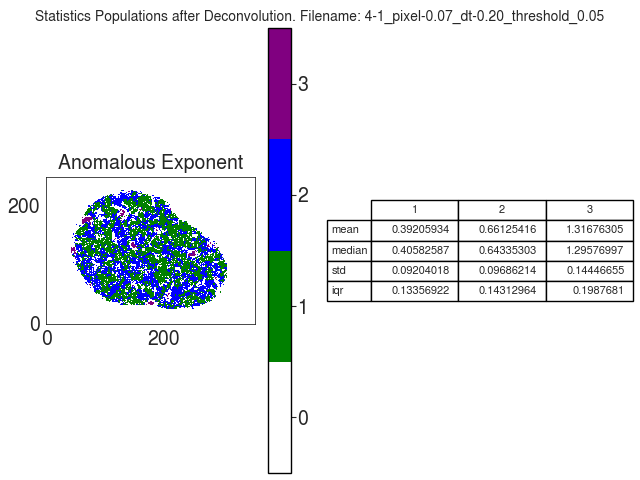

The file beside this chart, header and first rows:
A
, 1, 2, 3
mean, 0.3921, 0.6613, 1.317
median, 0.4058, 0.6434, 1.296
std, 0.09204, 0.09686, 0.1445
iqr, 0.1336, 0.1431, 0.1988
